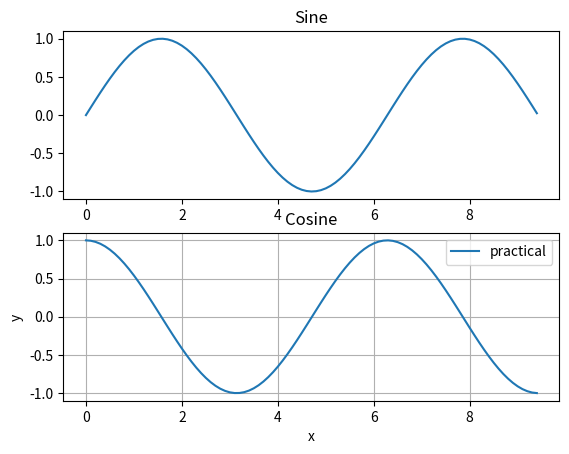

Recreate this plot in Python.

import numpy as np
import matplotlib.pyplot as plt
# Compute the x and y coordinates for points on sine and cosine
x = np.arange(0, 3 * np.pi, 0.1)
y_sin = np.sin(x)
y_cos = np.cos(x)

plt.subplot(2, 1, 1)
# Make the first plot
plt.plot(x, y_sin)
plt.title('Sine')
# Set the second subplot as active, and make the second plot.
plt.subplot(212)
plt.plot(x, y_cos)
plt.title('Cosine')
plt.xlabel('x')
plt.ylabel('y')
plt.legend(['practical'])
# Show the figure.
plt.grid(True)
plt.show()
